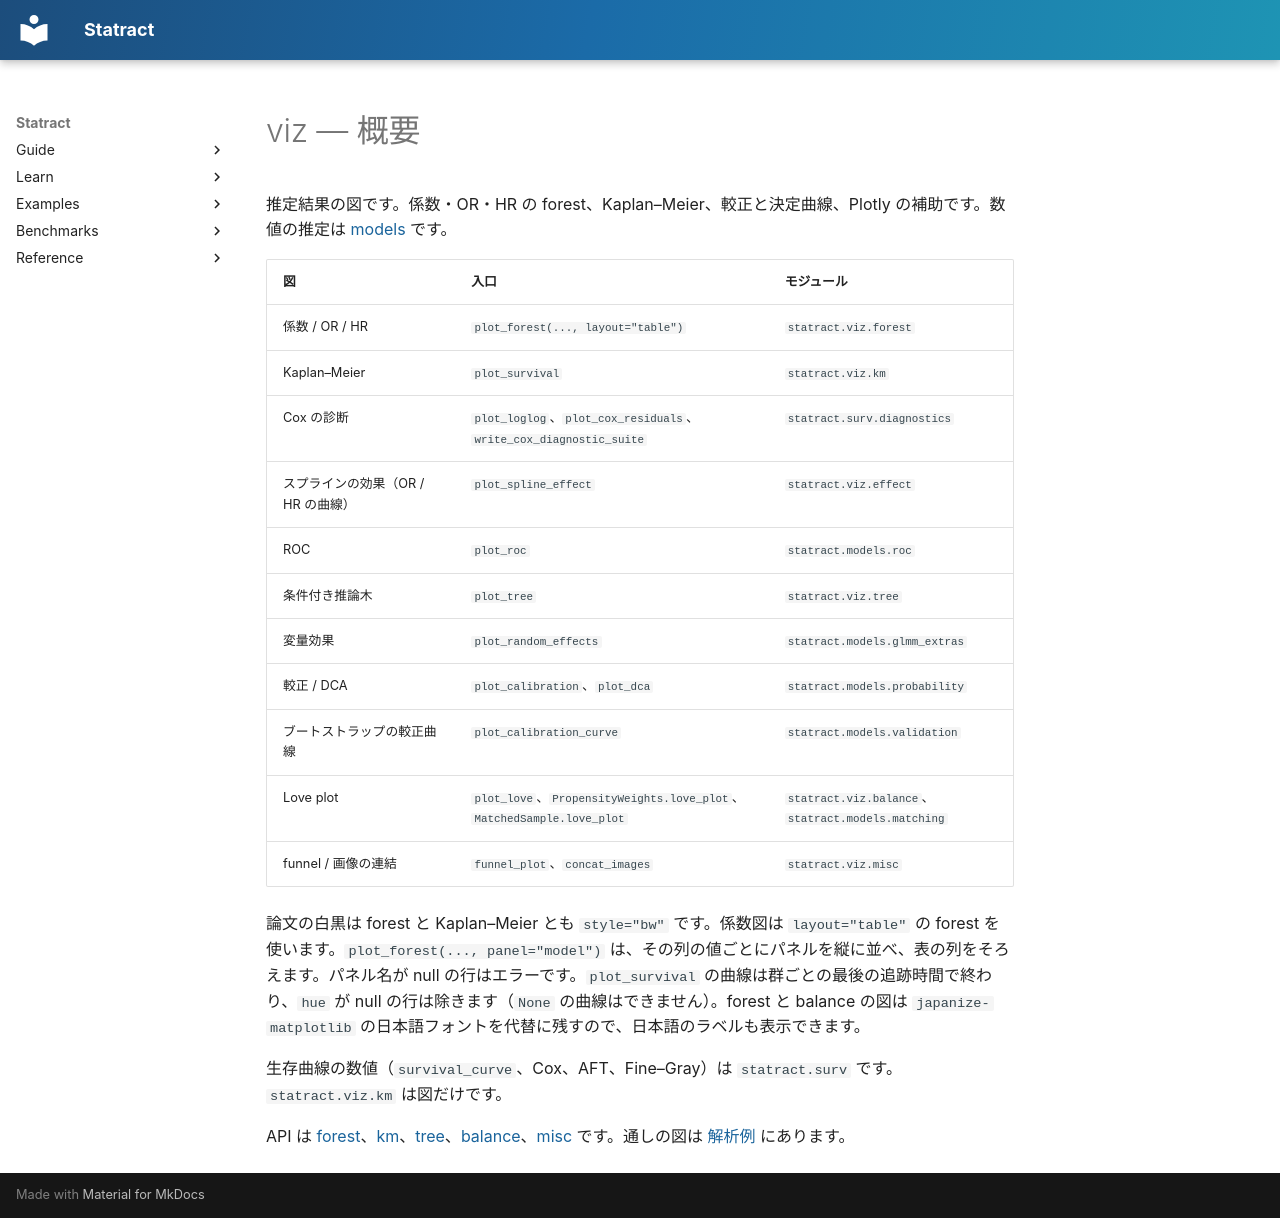

repository: mizuy/statract · page: viz/overview.ja/index.html · generator: mkdocs

# viz — 概要

推定結果の図です。係数・OR・HR の forest、Kaplan–Meier、較正と決定曲線、Plotly の補助です。数値の推定は [models](../models/overview.md) です。

| 図 | 入口 | モジュール |
|----|------|------------|
| 係数 / OR / HR | `plot_forest(..., layout="table")` | `statract.viz.forest` |
| Kaplan–Meier | `plot_survival` | `statract.viz.km` |
| Cox の診断 | `plot_loglog`、`plot_cox_residuals`、`write_cox_diagnostic_suite` | `statract.surv.diagnostics` |
| スプラインの効果（OR / HR の曲線） | `plot_spline_effect` | `statract.viz.effect` |
| ROC | `plot_roc` | `statract.models.roc` |
| 条件付き推論木 | `plot_tree` | `statract.viz.tree` |
| 変量効果 | `plot_random_effects` | `statract.models.glmm_extras` |
| 較正 / DCA | `plot_calibration`、`plot_dca` | `statract.models.probability` |
| ブートストラップの較正曲線 | `plot_calibration_curve` | `statract.models.validation` |
| Love plot | `plot_love`、`PropensityWeights.love_plot`、`MatchedSample.love_plot` | `statract.viz.balance`、`statract.models.matching` |
| funnel / 画像の連結 | `funnel_plot`、`concat_images` | `statract.viz.misc` |

論文の白黒は forest と Kaplan–Meier とも `style="bw"` です。係数図は `layout="table"` の forest を使います。`plot_forest(..., panel="model")` は、その列の値ごとにパネルを縦に並べ、表の列をそろえます。パネル名が null の行はエラーです。`plot_survival` の曲線は群ごとの最後の追跡時間で終わり、`hue` が null の行は除きます（`None` の曲線はできません）。forest と balance の図は `japanize-matplotlib` の日本語フォントを代替に残すので、日本語のラベルも表示できます。

生存曲線の数値（`survival_curve`、Cox、AFT、Fine–Gray）は `statract.surv` です。`statract.viz.km` は図だけです。

API は [forest](../api/viz/forest.md)、[km](../api/viz/km.md)、[tree](../api/viz/tree.md)、[balance](../api/viz/balance.md)、[misc](../api/viz/misc.md) です。通しの図は [解析例](../examples/index.md) にあります。
